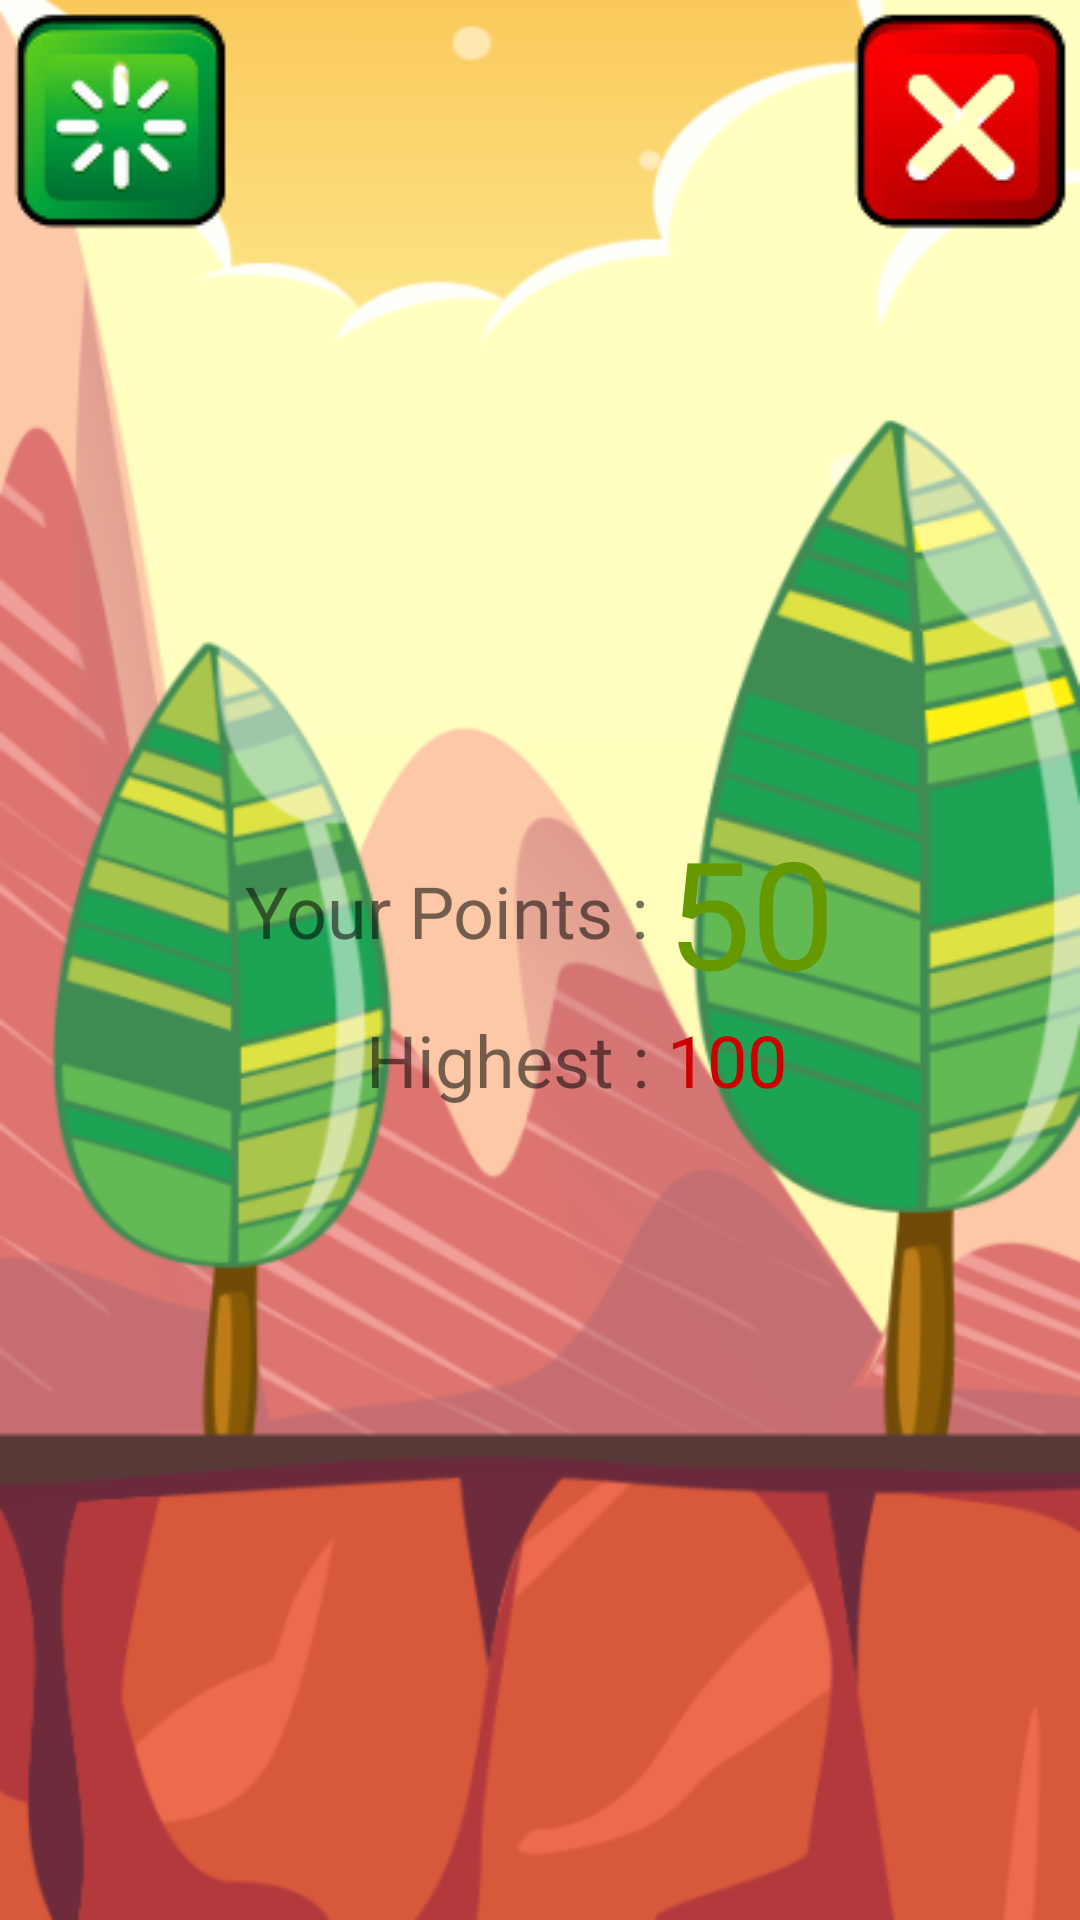

Write the Android layout XML for this screen, with the resource values it uses.
<!-- AndroidManifest.xml: application theme Theme.AppCompat.Light.NoActionBar.FullScreen -->
<!-- res/layout/game_over.xml -->
<?xml version="1.0" encoding="utf-8"?>
<LinearLayout xmlns:android="http://schemas.android.com/apk/res/android"
    android:orientation="vertical"
    android:layout_width="match_parent"
    android:layout_height="match_parent"
    android:background="@drawable/background">
    <LinearLayout
        android:layout_width="match_parent"
        android:layout_height="wrap_content"
        android:orientation="horizontal">
        <ImageButton
            android:layout_width="wrap_content"
            android:layout_height="wrap_content"
            android:background="@drawable/restart"
            android:onClick="restart"/>
        <View
            android:layout_width="1dp"
            android:layout_height="match_parent"
            android:layout_weight="1"/>
        <ImageButton
            android:layout_width="wrap_content"
            android:layout_height="wrap_content"
            android:background="@drawable/exit"
            android:onClick="exit"/>
    </LinearLayout>
    <LinearLayout
        android:layout_width="match_parent"
        android:layout_height="match_parent"
        android:gravity="center"
        android:orientation="vertical">
        <ImageView
            android:layout_width="wrap_content"
            android:layout_height="wrap_content"
            android:id="@+id/ivNewHeighest"
            android:background="@drawable/new_highest"
            android:visibility="gone"/>
        <TableLayout
            android:layout_width="wrap_content"
            android:layout_height="wrap_content">
        <TableRow
            android:layout_width="match_parent"
            android:gravity="center">
        <TextView
            android:layout_width="wrap_content"
            android:layout_height="wrap_content"
            android:text="Your Points : "
            android:textSize="24sp"/>
        <TextView
            android:id="@+id/tvPoints"
            android:layout_width="wrap_content"
            android:layout_height="wrap_content"
            android:text="50"
            android:textSize="50sp"
            android:textColor="@android:color/holo_green_dark"
            android:fontFamily="@font/alder"/>
        </TableRow>
        <TableRow
            android:layout_width="match_parent"
            android:gravity="center">
        <TextView
            android:layout_width="wrap_content"
            android:layout_height="wrap_content"
            android:text="Highest : "
            android:textSize="24sp"
            android:layout_gravity="center|right"/>
        <TextView
            android:layout_width="wrap_content"
            android:layout_height="wrap_content"
            android:id="@+id/tvHighest"
            android:text="100"
            android:textSize="24sp"
            android:textColor="@android:color/holo_red_dark"
            android:fontFamily="@font/alder"/>
        </TableRow>
        </TableLayout>
        <View
            android:layout_width="1dp"
            android:layout_height="80dp"/>
    </LinearLayout>
</LinearLayout>
<!-- resources referenced by this layout -->
<resources>
  <!-- drawable background: png bitmap (drawable, 117603 bytes) -->
  <!-- drawable exit: png bitmap (drawable, 6196 bytes) -->
  <!-- drawable new_highest: png bitmap (drawable, 16905 bytes) -->
  <!-- drawable restart: png bitmap (drawable, 9733 bytes) -->
  <style name="Theme.AppCompat.Light.NoActionBar.FullScreen" parent="@style/Theme.AppCompat.Light.NoActionBar">
          <item name="android:windowNoTitle">true</item>
          <item name="windowActionBar">false</item>
          <item name="android:windowFullscreen">true</item>
          <item name="android:windowContentOverlay">@null</item>
      </style>
</resources>
